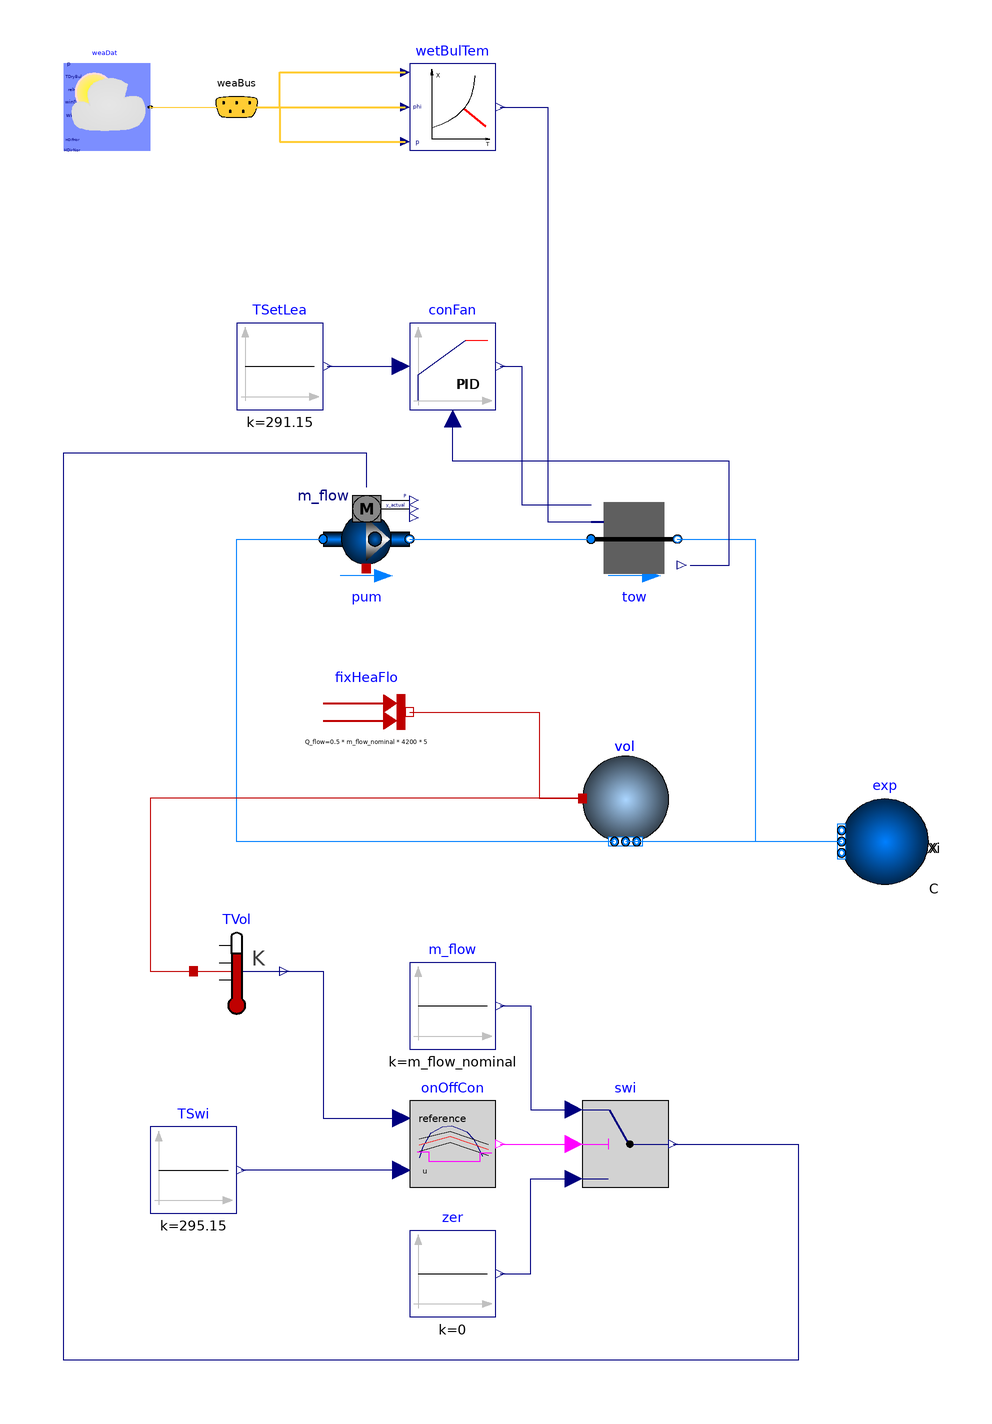

The component connection diagram of the Modelica model below, drawn from its own Placement and Line annotations.

model YorkCalc
  "Test model for cooling tower using the York performance correlation"
  extends Modelica.Icons.Example;
  extends
    Buildings.Fluid.HeatExchangers.CoolingTowers.Examples.BaseClasses.PartialStaticTwoPortCoolingTowerWetBulb(
    redeclare Buildings.Fluid.HeatExchangers.CoolingTowers.YorkCalc tow(
        energyDynamics=Modelica.Fluid.Types.Dynamics.FixedInitial),
    onOffController(bandwidth=2),
    fixHeaFlo(Q_flow=0.5*mWat_flow_nominal*4200*5*10));

  Modelica.Blocks.Sources.Constant TSetLea(k=273.15 + 18)
    "Setpoint for leaving temperature"
                 annotation (Placement(transformation(extent={{-60,-20},{-40,0}})));
  Buildings.Controls.Continuous.LimPID conFan(
    k=1,
    Ti=60,
    Td=10,
    reverseAction=true,
    initType=Modelica.Blocks.Types.InitPID.InitialState)
    "Controller for tower fan"
    annotation (Placement(transformation(extent={{-20,-20},{0,0}})));
equation
  connect(wetBulTem.TWetBul, tow.TAir) annotation (Line(
      points={{1,50},{12,50},{12,-46},{22,-46}},
      color={0,0,127},
      smooth=Smooth.None));
  connect(TSetLea.y, conFan.u_s) annotation (Line(
      points={{-39,-10},{-22,-10}},
      color={0,0,127},
      smooth=Smooth.None));
  connect(conFan.y, tow.y) annotation (Line(
      points={{1,-10},{6,-10},{6,-42},{22,-42}},
      color={0,0,127},
      smooth=Smooth.None));
  connect(tow.TLvg, conFan.u_m) annotation (Line(
      points={{45,-56},{54,-56},{54,-32},{-10,-32},{-10,-22}},
      color={0,0,127},
      smooth=Smooth.None));
  annotation(Diagram(coordinateSystem(preserveAspectRatio=true, extent={{-140,-260},
            {140,100}})),
experiment(StartTime=15552000, Tolerance=1e-06, StopTime=15724800),
__Dymola_Commands(file="modelica://Buildings/Resources/Scripts/Dymola/Fluid/HeatExchangers/CoolingTowers/Examples/YorkCalc.mos"
        "Simulate and plot"),
    Icon(coordinateSystem(preserveAspectRatio=true, extent={{-100,-180},{100,
            100}})),
    Documentation(info="<html>
This example illustrates the use of the cooling tower model
<a href=\"modelica://Buildings.Fluid.HeatExchangers.CoolingTowers.YorkCalc\">
Buildings.Fluid.HeatExchangers.CoolingTowers.YorkCalc</a>.
Heat is injected into the volume <code>vol</code>. An on/off controller
switches the cooling loop water pump on or off based on the temperature of
this volume.
The cooling tower outlet temperature is controlled to track a fixed temperature.
</html>", revisions="<html>
<ul>
<li>
July 12, 2011, by Michael Wetter:<br/>
First implementation.
</li>
</ul>
</html>"));
end YorkCalc;